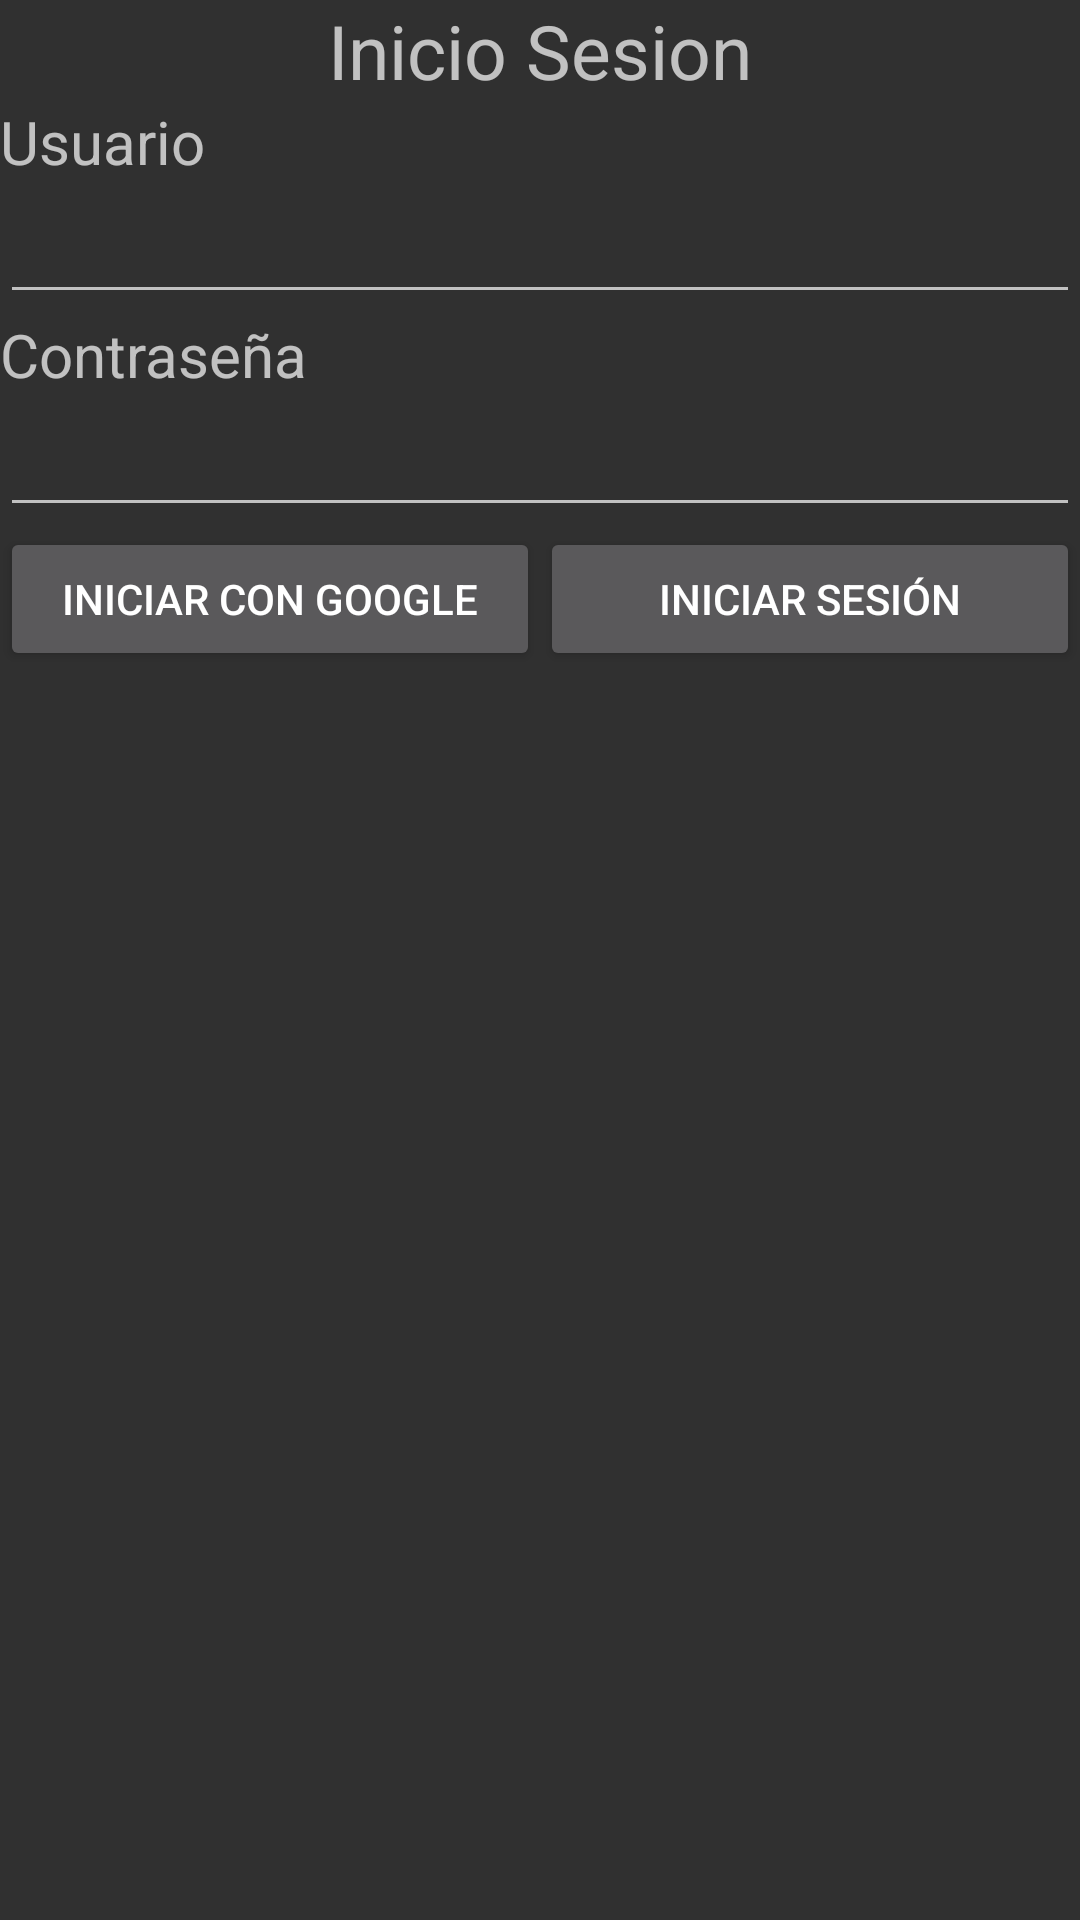

Produce the Android XML layout that renders to this screen, including the resource entries it uses.
<!-- AndroidManifest.xml: application theme Theme.AppCompat -->
<!-- res/layout/activity_inicio_sesion.xml -->
<?xml version="1.0" encoding="utf-8"?>
<androidx.constraintlayout.widget.ConstraintLayout xmlns:android="http://schemas.android.com/apk/res/android"
    xmlns:app="http://schemas.android.com/apk/res-auto"
    xmlns:tools="http://schemas.android.com/tools"
    android:id="@+id/constraintLayout"
    android:layout_width="match_parent"
    android:layout_height="match_parent"
    tools:context=".view.InicioSesionActivity">


    <LinearLayout
        android:layout_width="match_parent"
        android:layout_height="wrap_content"
        android:orientation="vertical"
        tools:ignore="MissingConstraints">


        <ImageView
            android:id="@+id/imageView"
            android:layout_width="match_parent"
            android:layout_height="wrap_content"
            android:src="@drawable/ic_launcher_background" />

        <TextView
            android:id="@+id/inicio_sesion"
            android:layout_width="match_parent"
            android:layout_height="wrap_content"
            android:text="@string/inicio_sesion"
            android:gravity="center"
            android:textSize="25dp" />

        <TextView
            android:id="@+id/lblIngreseUser"
            android:layout_width="match_parent"
            android:layout_height="wrap_content"
            android:text="@string/lblIngreseUser"
            android:textSize="20dp" />

        <EditText
            android:id="@+id/txtUsuario"
            android:layout_width="match_parent"
            android:layout_height="wrap_content"
            android:ems="10"
            android:inputType="text"
            android:textSize="20dp"/>
        <TextView
            android:id="@+id/lblIngresePassword"
            android:layout_width="match_parent"
            android:layout_height="wrap_content"
            android:text="@string/lblIngresePassword"
            android:textSize="20dp"/>

        <EditText
            android:id="@+id/txtConstrasenia"
            android:layout_width="match_parent"
            android:layout_height="wrap_content"
            android:ems="10"
            android:inputType="text"
            android:textSize="20dp"/>

        <LinearLayout
            android:layout_width="match_parent"
            android:layout_height="match_parent"
            android:orientation="horizontal">

            <Button
                android:id="@+id/btnIniciarSesionGoogle"
                android:layout_width="match_parent"
                android:layout_height="wrap_content"
                android:layout_weight="1"
                android:text="@string/btnIniciarSesionGoogle" />

            <Button
                android:id="@+id/btnIniciarSesion"
                android:layout_width="match_parent"
                android:layout_height="wrap_content"
                android:layout_weight="1"
                android:text="@string/btnIniciarSesion" />
        </LinearLayout>

    </LinearLayout>
</androidx.constraintlayout.widget.ConstraintLayout>
<!-- resources referenced by this layout -->
<resources>
  <string name="btnIniciarSesion">Iniciar Sesión</string>
  <string name="btnIniciarSesionGoogle">Iniciar con Google</string>
  <string name="inicio_sesion">Inicio Sesion</string>
  <string name="lblIngresePassword">Contraseña</string>
  <string name="lblIngreseUser">Usuario</string>
</resources>
